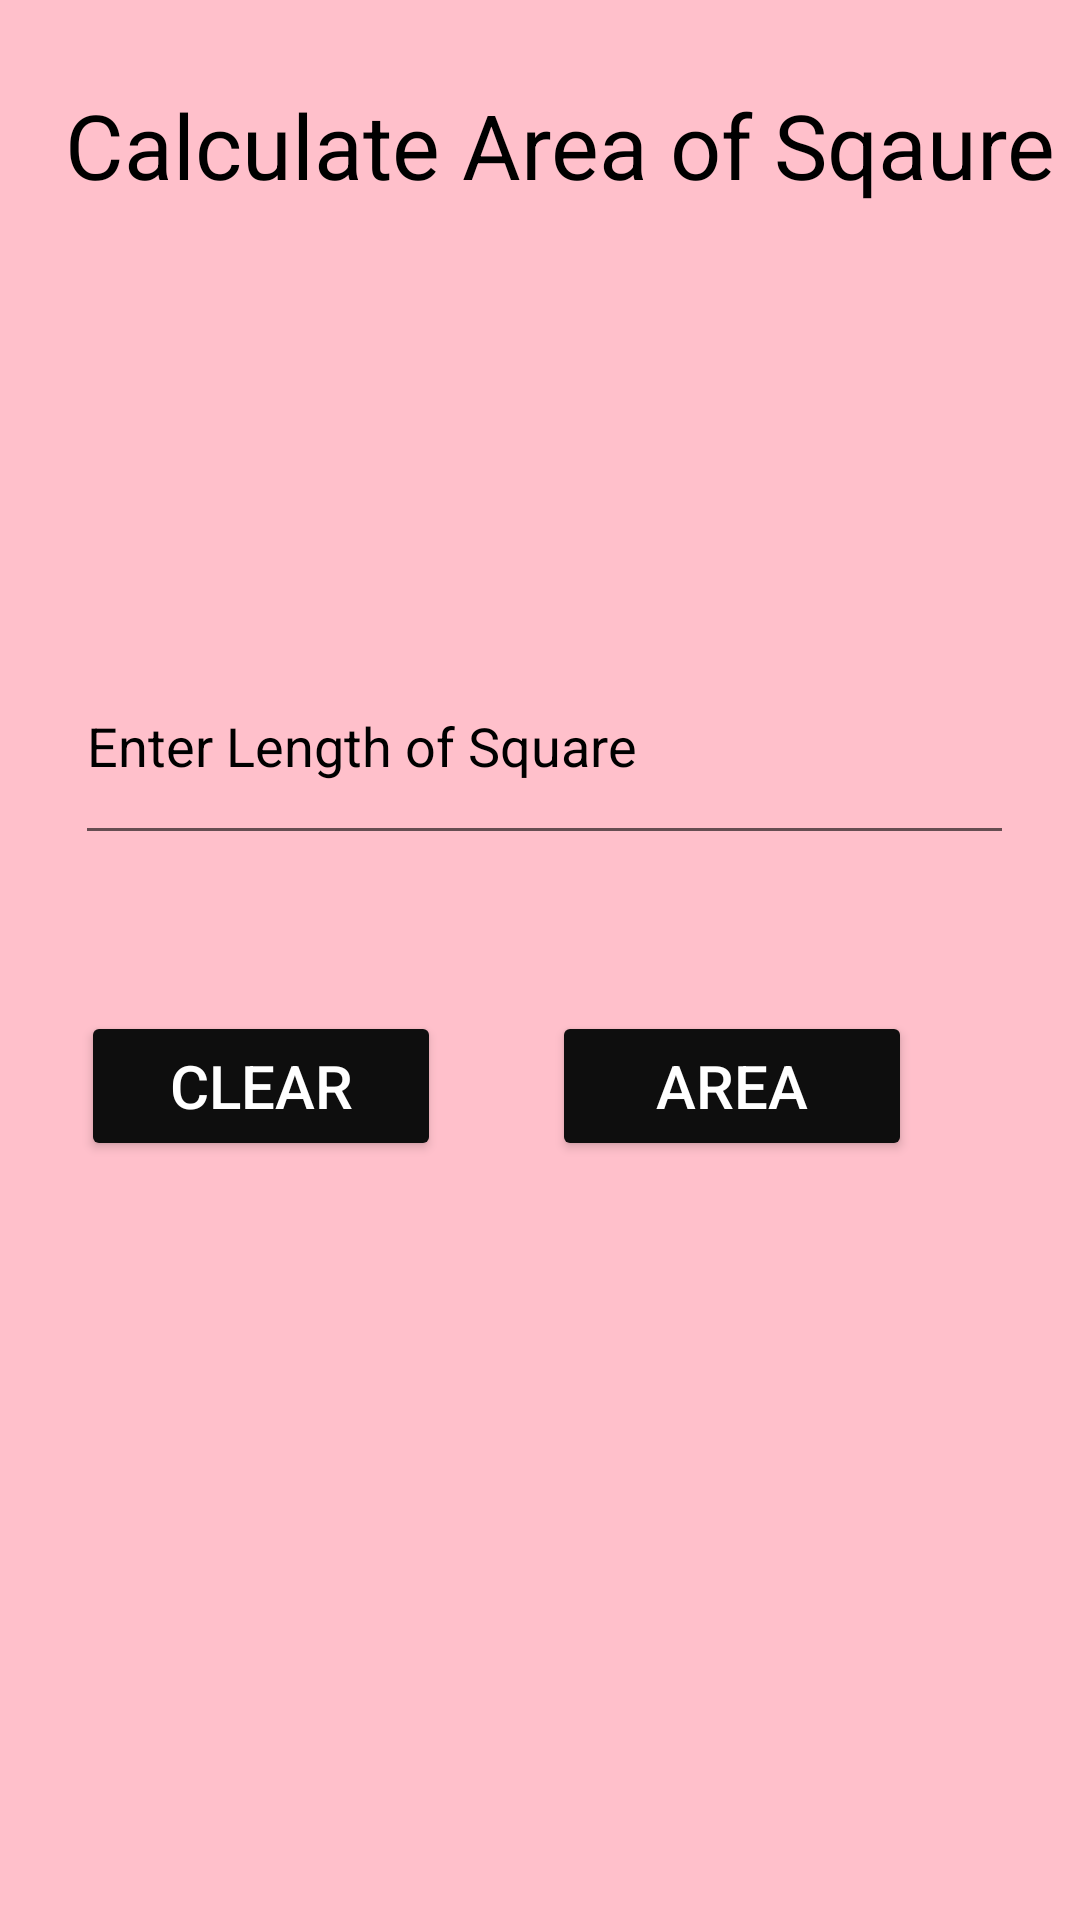

Reconstruct the res/layout file that produces this screen, plus the resources it refers to.
<!-- AndroidManifest.xml: application theme Theme.AreaCalculatorApp -->
<!-- res/layout/activity_square.xml -->
<?xml version="1.0" encoding="utf-8"?>
<androidx.constraintlayout.widget.ConstraintLayout xmlns:android="http://schemas.android.com/apk/res/android"
    xmlns:app="http://schemas.android.com/apk/res-auto"
    xmlns:tools="http://schemas.android.com/tools"
    android:id="@+id/constraint"
    android:layout_width="match_parent"
    android:background="@color/pink"
    android:layout_height="match_parent"
    android:orientation="vertical"
    tools:context=".MainActivity">

    <TextView
        android:id="@+id/img"
        android:layout_width="336dp"
        android:layout_height="121dp"
        android:layout_marginTop="28dp"
        android:text="@string/calculate_area_of_sqaure"
        android:textColor="@color/black"
        android:textSize="30sp"
        app:layout_constraintEnd_toEndOf="parent"
        app:layout_constraintHorizontal_bias="0.906"
        app:layout_constraintStart_toStartOf="parent"
        app:layout_constraintTop_toTopOf="parent" />

    <EditText
        android:id="@+id/Length"
        android:layout_width="313dp"
        android:layout_height="76dp"
        android:layout_marginTop="60dp"
        android:ems="10"
        android:hint="@string/enter_length_of_square"
        android:importantForAutofill="no"
        android:inputType="number|numberDecimal"
        android:textColorHint="@color/black"
        app:layout_constraintEnd_toEndOf="parent"
        app:layout_constraintHorizontal_bias="0.53"
        app:layout_constraintStart_toStartOf="parent"
        app:layout_constraintTop_toBottomOf="@+id/img" />

    <Button
        android:id="@+id/Area"
        android:layout_width="120dp"
        android:layout_height="50dp"
        android:layout_marginTop="52dp"
        android:layout_marginEnd="56dp"
        android:backgroundTint="#0E0E0E"
        android:text="@string/area"
        android:textColor="@color/white"
        android:textColorHint="#0E0E0E"
        android:textSize="20sp"
        app:layout_constraintBottom_toTopOf="@+id/Answer"
        app:layout_constraintEnd_toEndOf="parent"
        app:layout_constraintTop_toBottomOf="@+id/Length"
        app:layout_constraintVertical_bias="0.0" />

    <Button
        android:id="@+id/Clear"
        android:layout_width="120dp"
        android:layout_height="50dp"
        android:layout_marginTop="52dp"
        android:backgroundTint="#0E0E0E"
        android:text="@string/clear"
        android:textColor="@color/white"
        android:textColorHint="#0E0E0E"
        android:textSize="20sp"
        app:layout_constraintEnd_toStartOf="@+id/Area"
        app:layout_constraintHorizontal_bias="0.423"
        app:layout_constraintStart_toStartOf="parent"
        app:layout_constraintTop_toBottomOf="@+id/Length" />

    <TextView
        android:id="@+id/Answer"
        android:layout_width="318dp"
        android:layout_height="193dp"
        android:textColor="@color/black"
        android:textColorHint="@color/black"
        app:layout_constraintBottom_toBottomOf="parent"
        app:layout_constraintEnd_toEndOf="parent"
        app:layout_constraintStart_toStartOf="parent"
        app:layout_constraintTop_toBottomOf="@+id/Clear" />


</androidx.constraintlayout.widget.ConstraintLayout>
<!-- resources referenced by this layout -->
<resources>
  <color name="black">#FF000000</color>
  <color name="pink">#ffc0cb</color>
  <color name="white">#FFFFFFFF</color>
  <string name="area">Area</string>
  <string name="calculate_area_of_sqaure">Calculate Area of Sqaure</string>
  <string name="clear">Clear</string>
  <string name="enter_length_of_square">Enter Length of Square</string>
  <style name="Theme.AreaCalculatorApp" parent="Theme.MaterialComponents.DayNight.DarkActionBar">
          
          <item name="colorPrimary">@color/purple_500</item>
          <item name="colorPrimaryVariant">@color/purple_700</item>
          <item name="colorOnPrimary">@color/white</item>
          
          <item name="colorSecondary">@color/teal_200</item>
          <item name="colorSecondaryVariant">@color/teal_700</item>
          <item name="colorOnSecondary">@color/black</item>
          
          <item name="android:statusBarColor" tools:targetApi="l">?attr/colorPrimaryVariant</item>
          
      </style>
  <color name="purple_500">#FF6200EE</color>
  <color name="purple_700">#FF3700B3</color>
  <color name="teal_200">#FF03DAC5</color>
  <color name="teal_700">#FF018786</color>
</resources>
